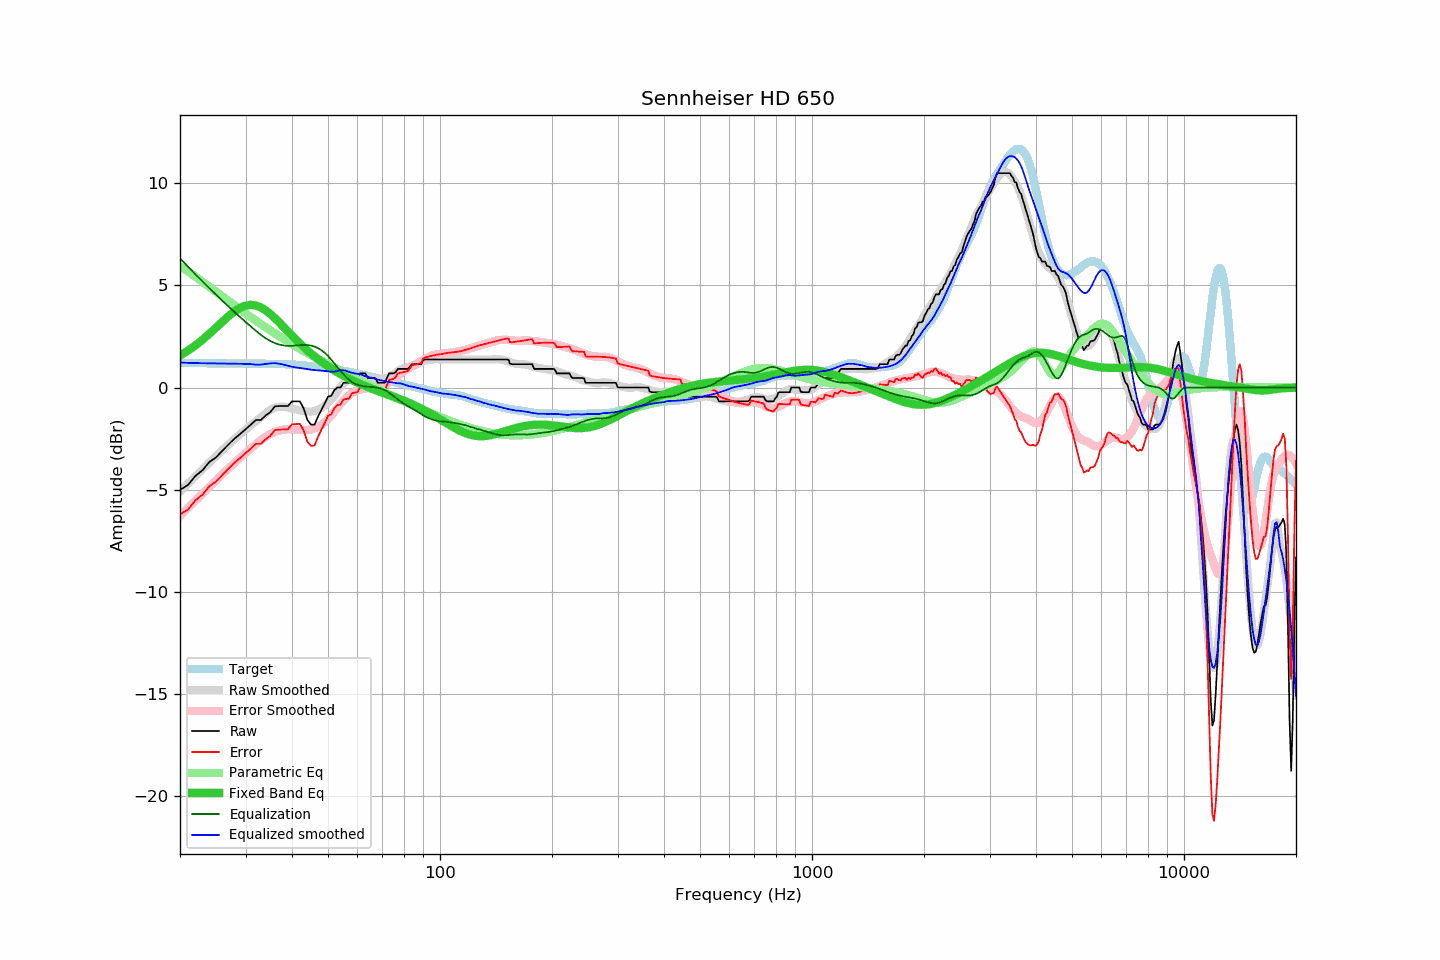

Source data for this figure (header and first rows):
frequency, raw, error, smoothed, error_smoothed, equalization, parametric_eq, equalized_raw, equalized_smoothed, target
20, -5.01, -6.21, -5.09, -6.28, 6.32, 1.57, 1.31, 1.23, 1.20
21, -4.78, -5.98, -4.71, -5.90, 5.92, 1.80, 1.14, 1.21, 1.20
22, -4.33, -5.52, -4.35, -5.54, 5.54, 2.06, 1.22, 1.20, 1.20
23, -4.05, -5.24, -4.00, -5.19, 5.19, 2.34, 1.14, 1.19, 1.19
24, -3.64, -4.83, -3.67, -4.86, 4.86, 2.63, 1.22, 1.18, 1.19
25, -3.42, -4.60, -3.36, -4.54, 4.54, 2.93, 1.13, 1.18, 1.19
26, -3.10, -4.28, -3.07, -4.24, 4.24, 3.22, 1.15, 1.18, 1.18
27, -2.79, -3.97, -2.79, -3.96, 3.96, 3.49, 1.17, 1.17, 1.18
28, -2.51, -3.69, -2.53, -3.70, 3.70, 3.72, 1.19, 1.17, 1.18
29, -2.28, -3.45, -2.29, -3.45, 3.45, 3.90, 1.17, 1.16, 1.18
30, -2.05, -3.22, -2.06, -3.22, 3.22, 4.01, 1.17, 1.16, 1.17
31, -1.82, -2.99, -1.84, -2.99, 2.99, 4.05, 1.17, 1.15, 1.17
32, -1.59, -2.76, -1.65, -2.77, 2.77, 4.01, 1.19, 1.12, 1.17
33, -1.59, -2.75, -1.46, -2.58, 2.58, 3.92, 0.99, 1.12, 1.17
34, -1.37, -2.53, -1.26, -2.41, 2.41, 3.78, 1.04, 1.15, 1.16
35, -1.20, -2.36, -1.09, -2.28, 2.28, 3.60, 1.08, 1.18, 1.16
36, -0.92, -2.08, -0.98, -2.17, 2.17, 3.39, 1.26, 1.19, 1.16
37, -0.91, -2.06, -0.94, -2.10, 2.10, 3.18, 1.19, 1.17, 1.15
38, -0.91, -2.05, -0.94, -2.06, 2.06, 2.96, 1.15, 1.12, 1.15
39, -0.91, -2.04, -0.97, -2.04, 2.04, 2.75, 1.13, 1.07, 1.14
40, -0.68, -1.80, -1.03, -2.04, 2.04, 2.54, 1.36, 1.02, 1.13
41, -0.68, -1.79, -1.07, -2.06, 2.06, 2.34, 1.38, 0.99, 1.11
42, -0.68, -1.77, -1.12, -2.08, 2.08, 2.16, 1.40, 0.95, 1.10
43, -1.02, -2.10, -1.15, -2.09, 2.09, 1.98, 1.07, 0.93, 1.08
44, -1.59, -2.65, -1.17, -2.08, 2.08, 1.82, 0.49, 0.91, 1.06
45, -1.82, -2.86, -1.18, -2.05, 2.05, 1.66, 0.23, 0.87, 1.04
46, -1.82, -2.84, -1.15, -2.00, 2.00, 1.52, 0.18, 0.85, 1.02
47, -1.42, -2.42, -1.08, -1.93, 1.93, 1.39, 0.51, 0.85, 1.00
48, -1.09, -2.06, -1.00, -1.83, 1.83, 1.26, 0.74, 0.83, 0.98
49, -0.78, -1.73, -0.89, -1.70, 1.70, 1.14, 0.92, 0.81, 0.95
50, -0.45, -1.38, -0.75, -1.54, 1.54, 1.03, 1.10, 0.79, 0.93
51, -0.41, -1.32, -0.59, -1.37, 1.37, 0.93, 0.96, 0.77, 0.91
52, -0.13, -1.02, -0.40, -1.18, 1.18, 0.83, 1.05, 0.78, 0.89
53, 0.00, -0.86, -0.18, -0.99, 0.99, 0.74, 0.99, 0.81, 0.86
54, 0.00, -0.84, 0.04, -0.82, 0.82, 0.66, 0.82, 0.85, 0.84
55, 0.23, -0.59, 0.20, -0.65, 0.65, 0.58, 0.88, 0.85, 0.82
56, 0.23, -0.56, 0.32, -0.50, 0.50, 0.50, 0.73, 0.82, 0.79
57, 0.23, -0.54, 0.39, -0.37, 0.37, 0.43, 0.60, 0.76, 0.77
58, 0.46, -0.28, 0.46, -0.27, 0.27, 0.36, 0.73, 0.72, 0.74
59, 0.46, -0.25, 0.50, -0.19, 0.19, 0.29, 0.65, 0.69, 0.71
60, 0.46, -0.22, 0.53, -0.14, 0.14, 0.23, 0.60, 0.67, 0.69
61, 0.69, 0.04, 0.55, -0.10, 0.10, 0.17, 0.79, 0.65, 0.66
62, 0.69, 0.07, 0.53, -0.07, 0.07, 0.12, 0.76, 0.60, 0.62
63, 0.69, 0.10, 0.51, -0.05, 0.05, 0.07, 0.74, 0.55, 0.59
64, 0.46, -0.10, 0.49, -0.04, 0.04, 0.02, 0.50, 0.52, 0.56
65, 0.46, -0.07, 0.46, -0.03, 0.03, -0.03, 0.49, 0.49, 0.53
66, 0.46, -0.04, 0.44, -0.02, 0.02, -0.08, 0.49, 0.47, 0.50
67, 0.46, -0.01, 0.42, -0.01, 0.01, -0.12, 0.47, 0.43, 0.48
68, 0.23, -0.22, 0.40, 0.01, -0.01, -0.17, 0.22, 0.39, 0.45
69, 0.23, -0.19, 0.40, 0.04, -0.04, -0.21, 0.19, 0.36, 0.42
70, 0.23, -0.17, 0.41, 0.08, -0.08, -0.25, 0.15, 0.34, 0.40
71, 0.23, -0.14, 0.43, 0.13, -0.13, -0.29, 0.11, 0.31, 0.37
72, 0.46, 0.12, 0.48, 0.19, -0.19, -0.33, 0.28, 0.29, 0.35
73, 0.69, 0.37, 0.53, 0.26, -0.26, -0.37, 0.43, 0.27, 0.32
74, 0.69, 0.40, 0.59, 0.33, -0.33, -0.41, 0.36, 0.26, 0.30
75, 0.69, 0.42, 0.65, 0.42, -0.42, -0.45, 0.28, 0.23, 0.27
76, 0.75, 0.51, 0.71, 0.50, -0.50, -0.49, 0.25, 0.21, 0.25
77, 0.91, 0.69, 0.79, 0.58, -0.58, -0.53, 0.33, 0.21, 0.22
78, 0.91, 0.71, 0.86, 0.66, -0.66, -0.57, 0.26, 0.21, 0.20
79, 0.91, 0.74, 0.92, 0.73, -0.73, -0.61, 0.18, 0.19, 0.17
... 553 more rows
